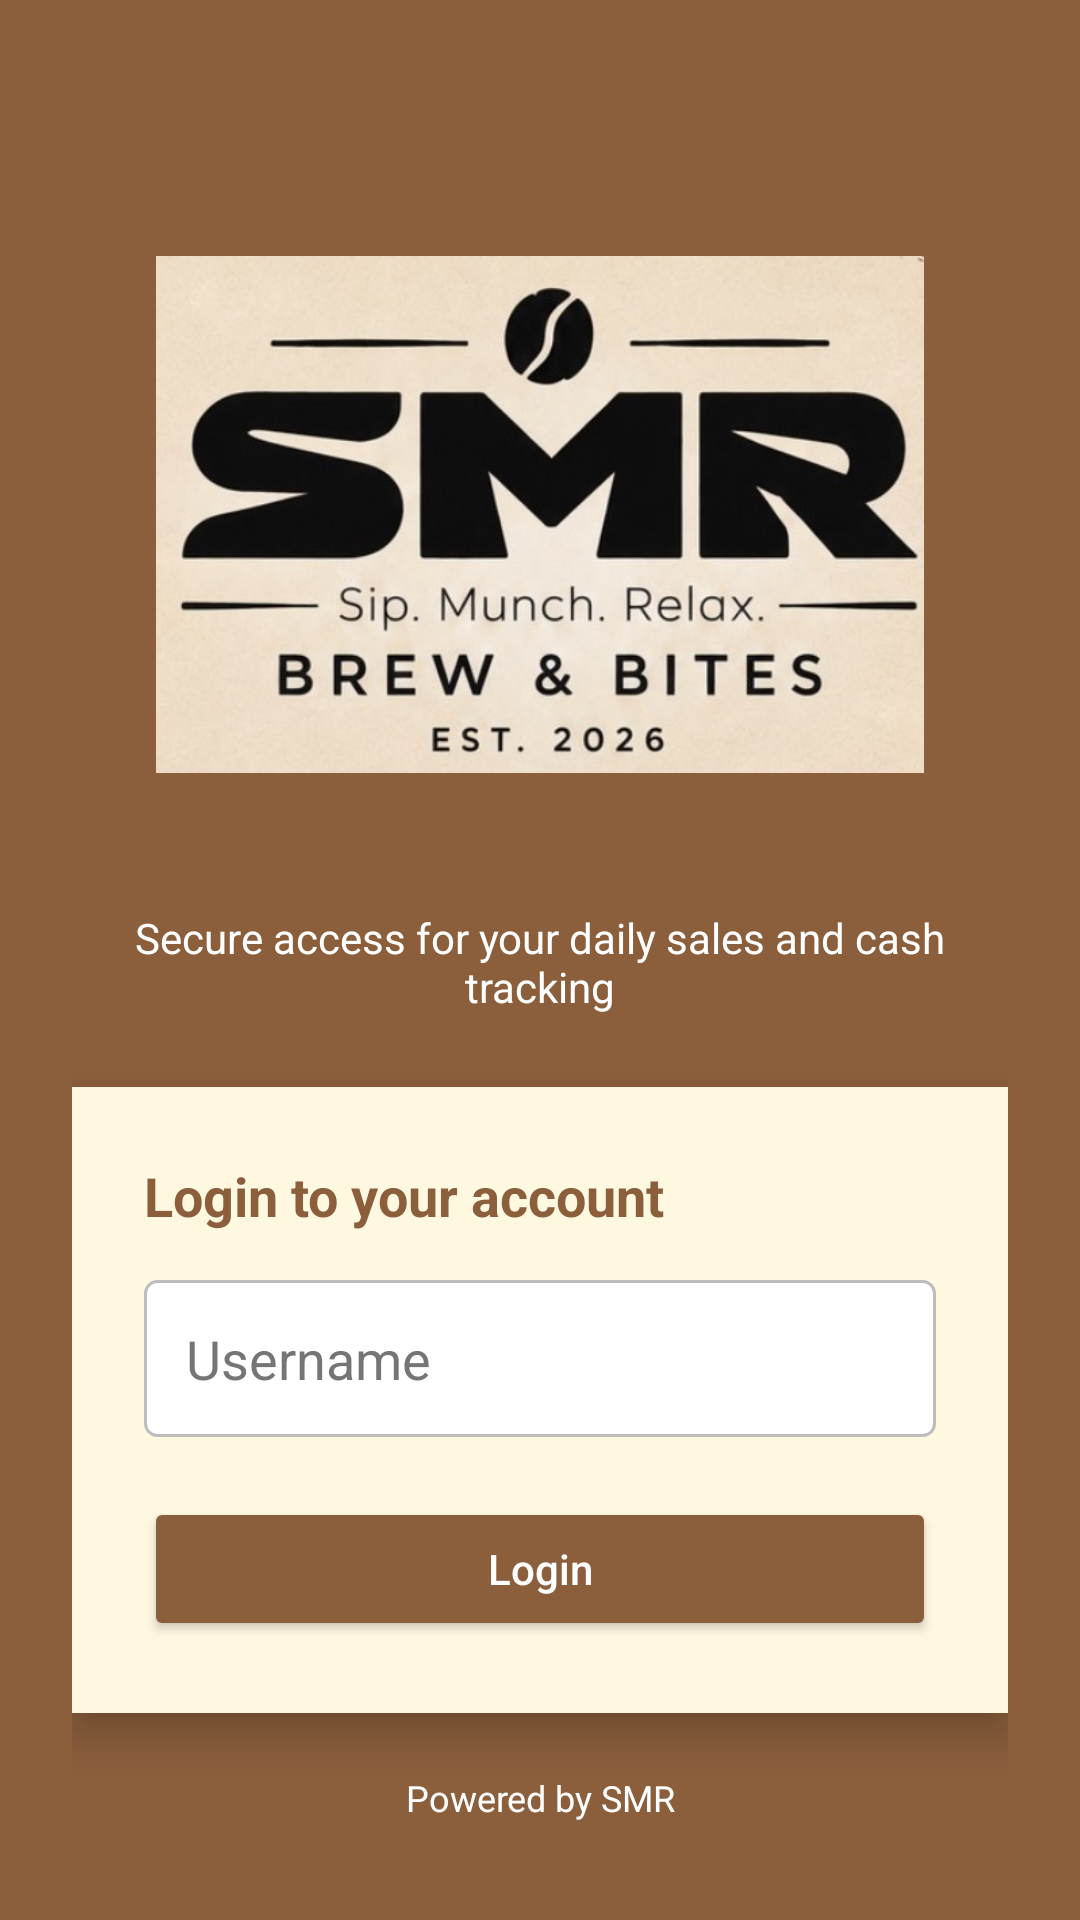

Reconstruct the res/layout file that produces this screen, plus the resources it refers to.
<!-- AndroidManifest.xml: application theme Theme.SMRPOS -->
<!-- res/layout/activity_main.xml -->
<?xml version="1.0" encoding="utf-8"?>
<androidx.constraintlayout.widget.ConstraintLayout xmlns:android="http://schemas.android.com/apk/res/android"
    xmlns:app="http://schemas.android.com/apk/res-auto"
    xmlns:tools="http://schemas.android.com/tools"
    android:id="@+id/main"
    android:layout_width="match_parent"
    android:layout_height="match_parent"
    tools:context=".MainActivity">

    <ScrollView
        android:layout_width="match_parent"
        android:layout_height="match_parent"
        android:background="@color/brown"
        android:fillViewport="true">

        <LinearLayout
            android:layout_width="match_parent"
            android:layout_height="wrap_content"
            android:orientation="vertical"
            android:padding="24dp"
            android:gravity="center_horizontal">

             <ImageView
                android:layout_width="256dp"
                android:layout_height="231dp"
                android:layout_marginTop="32dp"
                android:layout_marginBottom="16dp"
                android:adjustViewBounds="true"
                android:contentDescription="JDM Logo"
                android:scaleType="fitCenter"
                android:src="@mipmap/smr_logo" />

            <TextView
                android:layout_width="wrap_content"
                android:layout_height="wrap_content"
                android:text="Secure access for your daily sales and cash tracking"
                android:textColor="@color/white"
                android:textSize="14sp"
                android:gravity="center"
                android:layout_marginBottom="24dp" />

            <LinearLayout
                android:layout_width="match_parent"
                android:layout_height="wrap_content"
                android:background="#FFF8E1"
                android:elevation="8dp"
                android:orientation="vertical"
                android:padding="24dp">

                <TextView
                    android:layout_width="match_parent"
                    android:layout_height="wrap_content"
                    android:layout_marginBottom="16dp"
                    android:text="Login to your account"
                    android:textColor="@color/brown"
                    android:textSize="18sp"
                    android:textStyle="bold" />

                <EditText
                    android:id="@+id/etUsername"
                    android:layout_width="match_parent"
                    android:layout_height="wrap_content"
                    android:layout_marginBottom="20dp"
                    android:background="@drawable/outlined_field_bg"
                    android:hint="Username"
                    android:inputType="textPersonName"
                    android:padding="14dp"
                    android:textColor="#212121"
                    android:textColorHint="#757575" />

                <Button
                    android:id="@+id/btnLogin"
                    android:layout_width="match_parent"
                    android:layout_height="wrap_content"
                    android:backgroundTint="@color/brown"
                    android:padding="14dp"
                    android:text="Login"
                    android:textAllCaps="false"
                    android:textColor="@color/white" />
            </LinearLayout>

            <TextView
                android:layout_width="match_parent"
                android:layout_height="wrap_content"
                android:text="Powered by SMR"
                android:textColor="@color/white"
                android:textSize="12sp"
                android:gravity="center"
                android:layout_marginTop="20dp" />
        </LinearLayout>
    </ScrollView>

</androidx.constraintlayout.widget.ConstraintLayout>
<!-- resources referenced by this layout -->
<resources>
  <color name="brown">#8B5E3C</color>
  <color name="white">#FFFFFF</color>
  <!-- drawable outlined_field_bg (drawable) -->
  <?xml version="1.0" encoding="utf-8"?>
  <shape xmlns:android="http://schemas.android.com/apk/res/android"
      android:shape="rectangle">
      <solid android:color="@android:color/white" />
      <stroke
          android:width="1dp"
          android:color="#BDBDBD" />
      <corners android:radius="4dp" />
  </shape>
  <!-- mipmap smr_logo: png bitmap (mipmap-hdpi, 205423 bytes) -->
  <style name="Theme.SMRPOS" parent="Base.Theme.SMRPOS" />
  <style name="Base.Theme.SMRPOS" parent="Theme.Material3.DayNight.NoActionBar">
          
          
      </style>
</resources>
